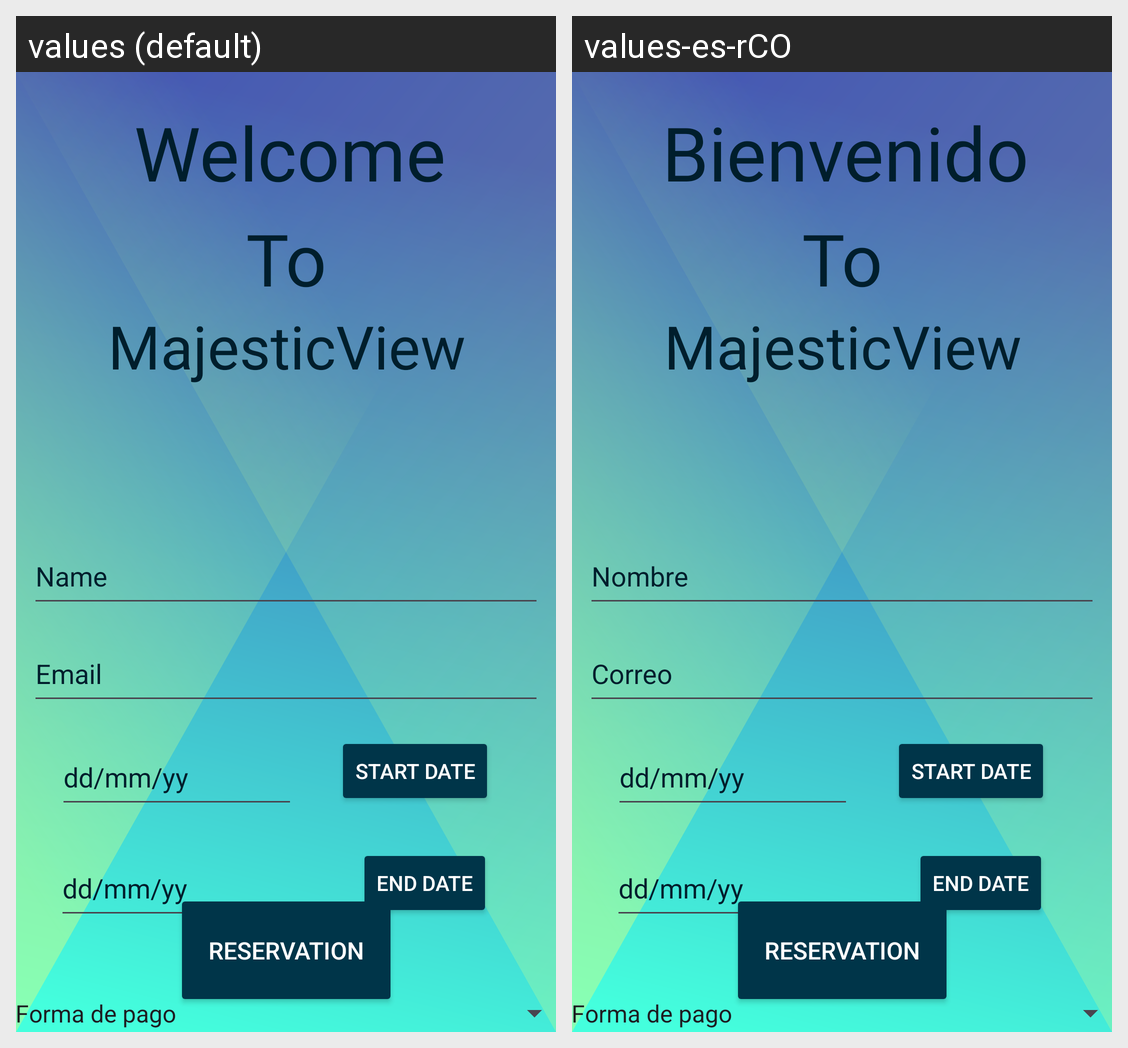

For this localized Android screen grid, give each drawn string resource with its value in every locale shown.
Android screen res/layout/fragment_menu.xml rendered under 2 locales, left to right: values (default), values-es-rCO. Device: Nexus 5 (rendered at 1080×1920; each locale shown at half size, 540×960, under a caption strip naming it); theme Theme.Mi_aplicacion_2.
Strings drawn on this screen, with the default value and each locale's value (text and hints the layout hard-codes, and strings that could not be matched under every locale, appear in the picture but are not listed):

txtWelcome
  values: Welcome
  values-es-rCO: Bienvenido

app_name
  values: MajesticView
  values-es-rCO: MajesticView

idName
  values: Name
  values-es-rCO: Nombre

idemail
  values: Email
  values-es-rCO: Correo
